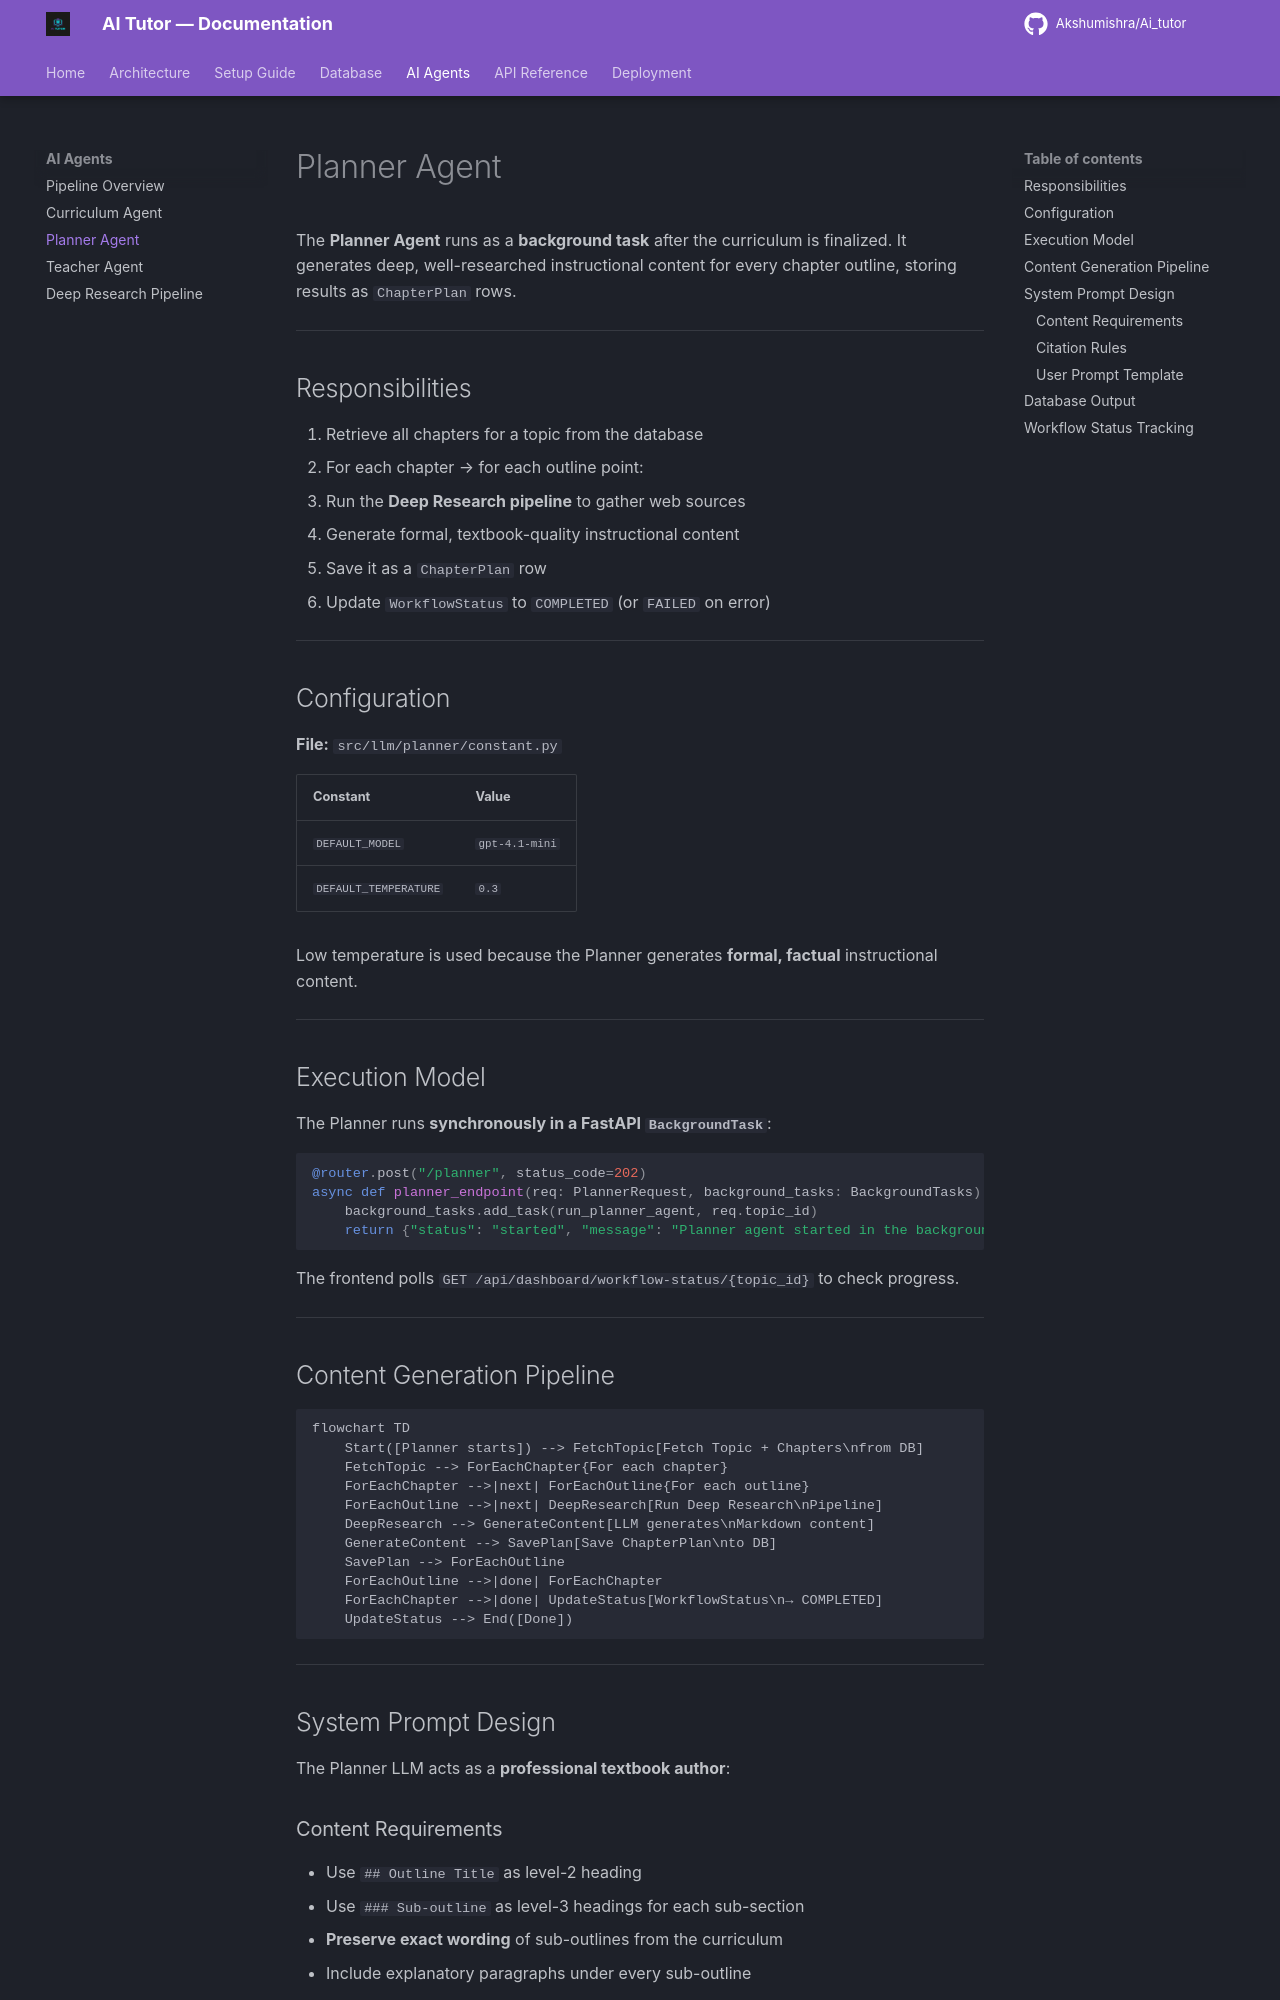

repository: Akshumishra/Ai_tutor · page: agents/planner/index.html · generator: mkdocs

# Planner Agent

The **Planner Agent** runs as a **background task** after the curriculum is finalized. It generates deep, well-researched instructional content for every chapter outline, storing results as `ChapterPlan` rows.

---

## Responsibilities

1. Retrieve all chapters for a topic from the database
2. For each chapter → for each outline point:
   - Run the **Deep Research pipeline** to gather web sources
   - Generate formal, textbook-quality instructional content
   - Save it as a `ChapterPlan` row
3. Update `WorkflowStatus` to `COMPLETED` (or `FAILED` on error)

---

## Configuration

**File:** `src/llm/planner/constant.py`

| Constant | Value |
|----------|-------|
| `DEFAULT_MODEL` | `gpt-4.1-mini` |
| `DEFAULT_TEMPERATURE` | `0.3` |

Low temperature is used because the Planner generates **formal, factual** instructional content.

---

## Execution Model

The Planner runs **synchronously in a FastAPI `BackgroundTask`**:

```python
@router.post("/planner", status_code=202)
async def planner_endpoint(req: PlannerRequest, background_tasks: BackgroundTasks):
    background_tasks.add_task(run_planner_agent, req.topic_id)
    return {"status": "started", "message": "Planner agent started in the background."}
```

The frontend polls `GET /api/dashboard/workflow-status/{topic_id}` to check progress.

---

## Content Generation Pipeline

```mermaid
flowchart TD
    Start([Planner starts]) --> FetchTopic[Fetch Topic + Chapters\nfrom DB]
    FetchTopic --> ForEachChapter{For each chapter}
    ForEachChapter -->|next| ForEachOutline{For each outline}
    ForEachOutline -->|next| DeepResearch[Run Deep Research\nPipeline]
    DeepResearch --> GenerateContent[LLM generates\nMarkdown content]
    GenerateContent --> SavePlan[Save ChapterPlan\nto DB]
    SavePlan --> ForEachOutline
    ForEachOutline -->|done| ForEachChapter
    ForEachChapter -->|done| UpdateStatus[WorkflowStatus\n→ COMPLETED]
    UpdateStatus --> End([Done])
```

---

## System Prompt Design

The Planner LLM acts as a **professional textbook author**:
